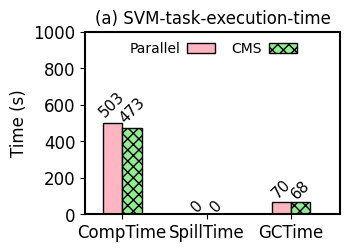

This chart was generated by the following Python code:
import numpy as np
import matplotlib.pyplot as plt
import matplotlib as mpl

mpl.rcParams['axes.linewidth'] = 1.5 #set the value globally

#plt.rc('font', family='Helvetica')
# font = {'family' : 'Helvetica',
#         'weight' : 'normal',
#         'color'  : 'black',
#         'size'   : '12'}

plt.rc('pdf', fonttype=42)
plt.rc('font', family='Helvetica', size=12)

N = 3
ind = np.arange(N)  # the x locations for the groups

width = 0.23       # the width of the bars

fig = plt.figure(figsize=(3.4, 2.4))
ax = fig.add_subplot(111)
plt.subplots_adjust(left=0.21, bottom=0.11, right=0.96, top=0.87,
                    wspace=0.03, hspace=0.04)

#plt.tight_layout()
legend_properties = {'weight':'bold'}

xvals = [503, 0, 70] # Paralell-0004-Executor-2-9.6min(1.1min)
yvals = [473, 0, 68] # CMS-0017-Executor-16-9.6min(1.0min)
#zvals = [0, 0, 0]

rects1 = ax.bar(ind, xvals, width, color='lightpink', edgecolor='black')#, hatch="///")
rects2 = ax.bar(ind+width, yvals, width, color='lightgreen', edgecolor='black', hatch='xxx')
#rects3 = ax.bar(ind+width*2, zvals, width, color='deepskyblue', edgecolor='black', hatch='\\\\\\')

ax.set_ylabel('Time (s)', color='black')
ax.set_xticks(ind+width/2)
ax.set_xticklabels( ('CompTime', 'SpillTime', 'GCTime'), color='black')#, borderaxespad = 'bold')

ax.legend( (rects1[0], rects2[0]), ('Parallel', 'CMS'),
           frameon=False, loc = "upper center", labelspacing=0.2, markerfirst=False, #prop=legend_properties,
           fontsize=10, ncol=3, borderaxespad=0.3, columnspacing=1.2, handletextpad=0.5)#, handlelength=0.8)
ax.set_ylim(0, 1000)  # The ceil
#plt.xlim(-0.3, 2.76)  # The ceil
ax.set_xlim(-0.32, 2.70)  # The ceil

plt.title("(a) SVM-task-execution-time", fontsize=12)



def autolabel(rects, loc, angle):
    for rect in rects:
        h = rect.get_height()
        ax.text(rect.get_x()+rect.get_width()/2.+loc, 1.03*h, '%d'%int(h),
                ha='center', va='bottom', fontsize=11, rotation=angle)

autolabel(rects1, 0, 45)
autolabel(rects2, 0, 45)


plt.show()